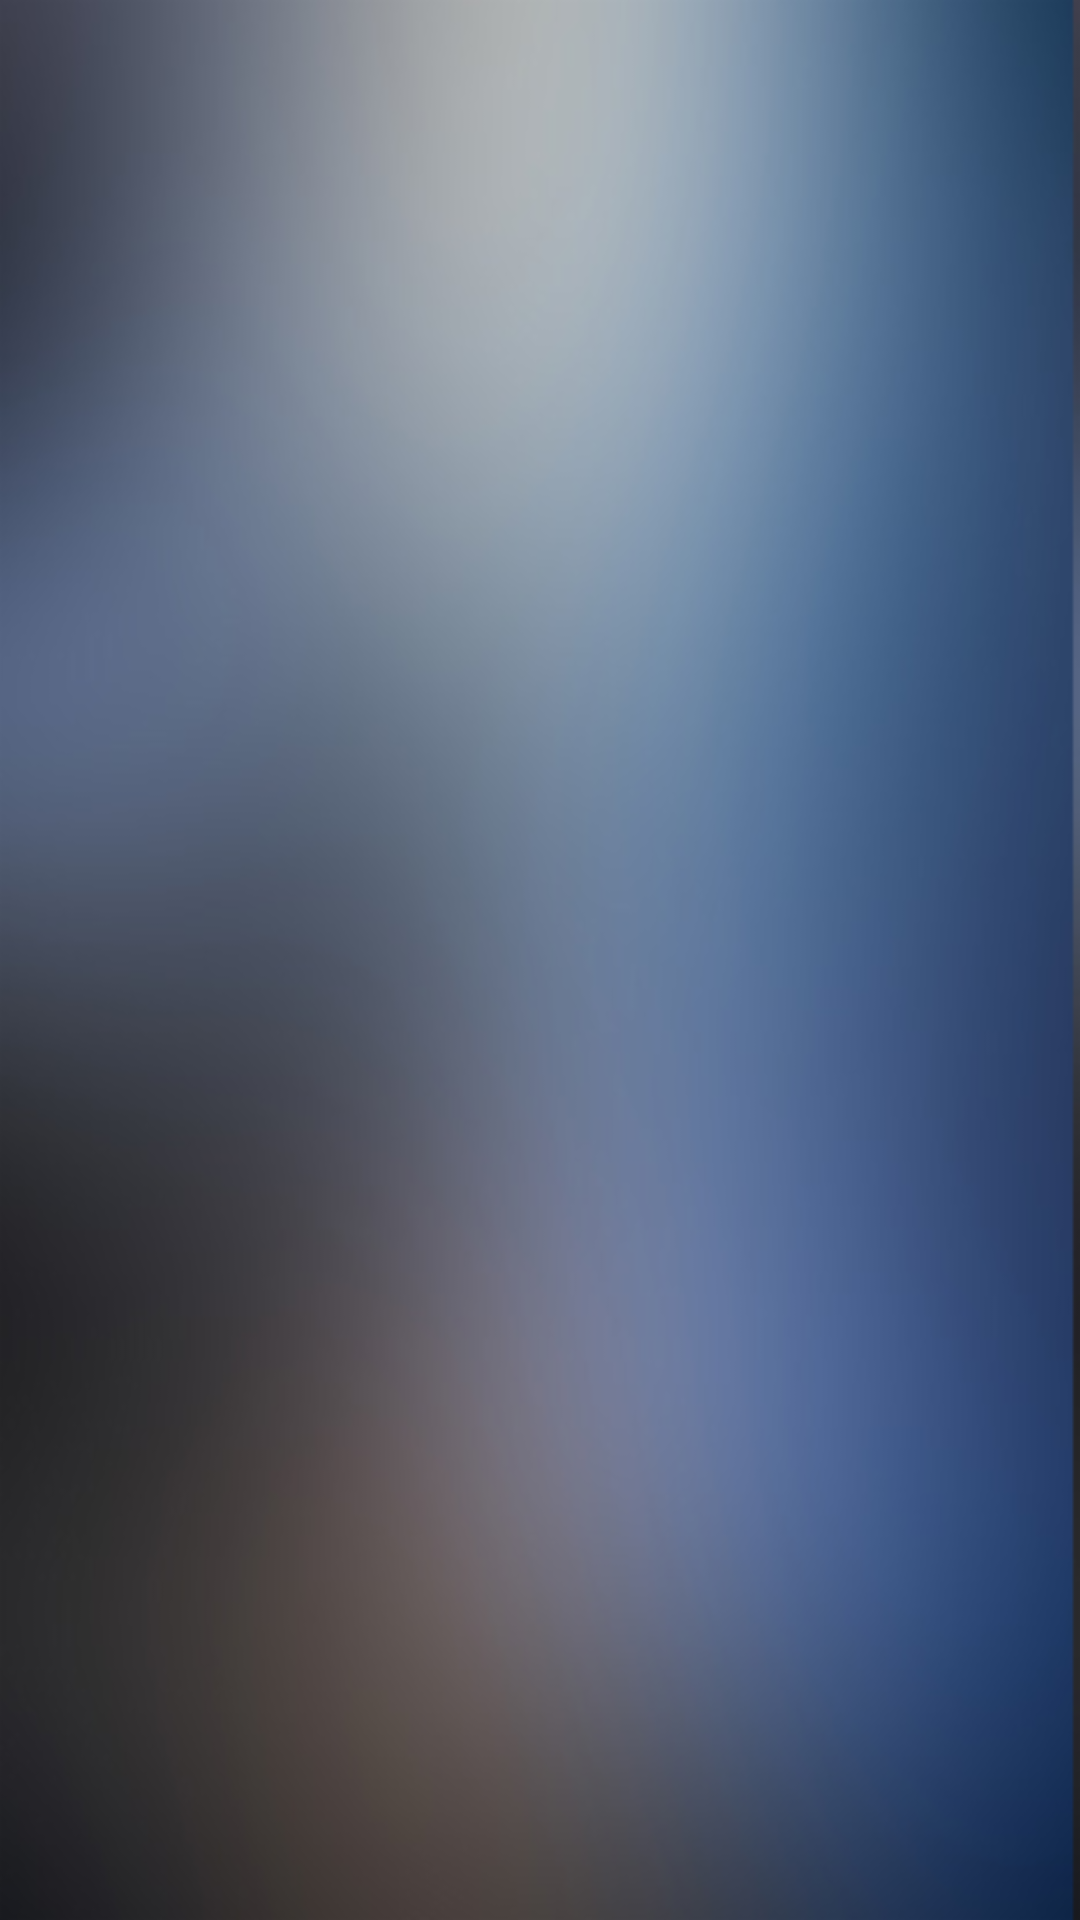

Layout XML and referenced resources for this Android screen:
<!-- AndroidManifest.xml: application theme AppTheme -->
<!-- res/layout/activity_main.xml -->
<?xml version="1.0" encoding="utf-8"?>
<RelativeLayout xmlns:android="http://schemas.android.com/apk/res/android"
    xmlns:tools="http://schemas.android.com/tools"
    android:layout_width="match_parent"
    android:layout_height="match_parent"
    tools:context=".Activity.MainActivity"
    android:background="@drawable/blurred_background_2">

    <android.support.v7.widget.RecyclerView
        android:id="@+id/college_recycler_view"
        android:layout_width="match_parent"
        android:layout_height="wrap_content"
        android:paddingLeft="10dp"
        android:paddingRight="10dp">

    </android.support.v7.widget.RecyclerView>
</RelativeLayout>
<!-- resources referenced by this layout -->
<resources>
  <!-- drawable blurred_background_2: png bitmap (drawable-hdpi, 112903 bytes) -->
  <style name="AppTheme" parent="Theme.AppCompat.Light.DarkActionBar">
          
          <item name="colorPrimary">@color/colorPrimary</item>
          <item name="colorPrimaryDark">@color/colorPrimaryDark</item>
          <item name="colorAccent">@color/colorAccent</item>
      </style>
  <color name="colorPrimary">#292929</color>
  <color name="colorPrimaryDark">#212121</color>
  <color name="colorAccent">#7e7e7e</color>
</resources>
